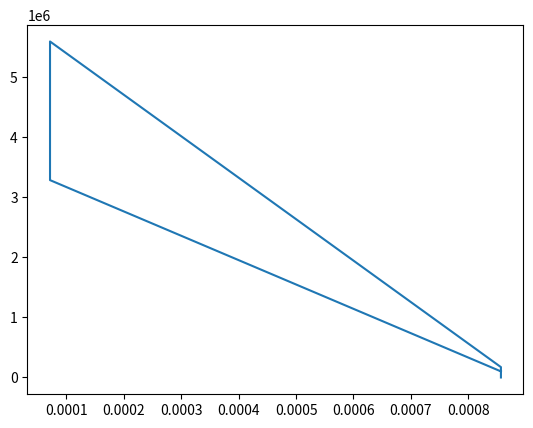

This chart was generated by the following Python code:
import math
import matplotlib.pyplot as plt

# inputs
p1 = 101325
t1 = 500
t3 = 2300
# geometric parameter like bore
bore = 0.1
stroke = 0.1
com_rod = 0.15
cr = 12
gamma = 1.4

# volume computation
v_s = (math.pi / 4) * pow(bore, 2) * stroke
v_c = v_s / (cr - 1)
v1 = v_c + v_s

# state point 2
v2 = v_c

# p2v2^gama = p1v1^gama
p2 = p1 * pow(v1, gamma) / pow(v2, gamma)

# p2v2/t2 = p1v1/t1 | rhs = p1v1/ta | p2v2/t2 = rhs | t2 =p2v2/rhs
rhs = p1 * v1 / t1

t2 = p2 * v2 / rhs

# state point 3
v3 = v2

# p3v3/t3 = p2v2/t2 | rhs =p2v2/t2 |p3 = rhs*t3/v3
rhs = p2 * v2 / t2
p3 = rhs * t3 / v3

# state point 4
v4 = v1

# p4v4^gamma = p3v3^gamma
p4 = p3 * pow(v3, gamma) / pow(v4, gamma)

# p4v4/t4 = p3v3/t3
t4 = p4 * v4 / rhs
print(t4)

plt.plot([v1, v2, v3, v4, v1], [p1, p2, p3, p4, v1])
plt.show()
